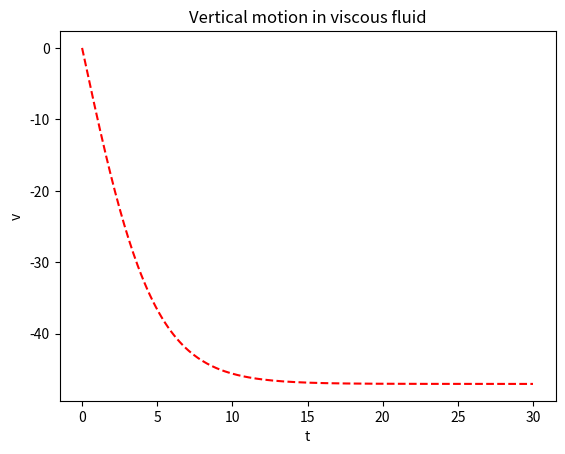

Generate this figure with matplotlib:
from numpy import *
import math
from matplotlib.pyplot import *

def solver(v0, a_s, a_q, b, Re_const, T, dt):
    """
    This is a model for vertical motion in a fluid.

    The function solves the ODE v' = a_s*v + b, for 
    Re < 1 and v' = a_q|v|v + b, for Re >= 1.
    
    v(0) = I, t in (0, T], time step dt
    
    Re_const = constant in expression of 
               Reynolds number Re

    The ODE's are solved by the Crank-Nicolson 
    scheme.
    
    """
    
    dt = float(dt) 
    N = int(round(T/dt))      # Number of time steps
    T = N*dt
    v = zeros(N+1)            # Init the vector v

    t = linspace(0, T, N+1)   # Time mesh vector
    
    v[0] = v0                 # Initial condition
    for n in range(0, N):     # n = 0, 1, ..., N-1
        Re = Re_const*v[n]    # Evaluate Re
        
        if abs(Re) < 1:
            #print 'Re = ', abs(Re)
            #     If Re < 1, use Stokes' drag force 
            v[n+1] = ((1.0 - 0.5*a_s*dt)*v[n] + b*dt) \
                /(1.0 + 0.5*a_s*dt)
        else:
            #print 'Re = ', abs(Re)
            #     If Re >= 1, use the quadratic
            #     drag force
            v[n+1] = (v[n] + dt*b)/(1.0 + dt*a_q*abs(v[n]))
    return v, t


def explore(v0, a_s, a_q, b, Re_const, T, dt):
    """
    Do a simulation with solver and plot the result.
    """
    
    #     Numerical solution
    v, t = solver(v0, a_s, a_q, b, Re_const, T, dt)      
    
    #     Make plot
    figure()
    plot(t, v, 'r--')
    xlabel('t')
    ylabel('v')
    title('Vertical motion in viscous fluid')
    savefig('viscous.png')
    show()

def main():
    #     Air
    mu = 1.8E-5     # Units Pa*s
    density_m = 0.79   # Density of medium, kg/m^3

    #     Water
    #mu = 8.9E-4      # Units Pa*s
    #density_m = 1000    # Units kg/m^3
    
    #CD = 0.45        # Sphere
    #CD = 0.42        # Semi-sphere
    #CD = 1.05        # Cube
    #CD = 0.82        # Long cylinder
    #CD = 0.75        # Rocket
    CD = 1.0         # Man
    #CD = 1.3         # Flat plat perpend.
    #CD = 0.04        # Streamlined body
    
    diameter_b = 0.5    # Body diameter, m
    area_b = 0.9      # Area of body, m^2
    volume_b = 0.08    # Volume of body, m^3
    density_b = 1003.0   # Body density, kg/m^3

    #     Proportionality constant for
    #     Reynolds number
    Re_const = diameter_b*density_m/mu
    
    g = 9.81          # Gravitational const.

    v0 = 0.0          # Initial velocity, m/s
    
    dt = 0.1         # Time step, s
    T = 30.0           # Total time, s
    
    a_s = 3*math.pi*diameter_b*mu/(density_b*volume_b)
    a_q = 0.5*CD*density_m*area_b/(density_b*volume_b)
    b = g*(density_m/density_b - 1.0)
    #print 'a_s, a_q, b = ', a_s, a_q, b
    #print 'Re_const = ', Re_const

    explore(v0, a_s, a_q, b, Re_const, T, dt)
    
if __name__ == '__main__':
    main()
